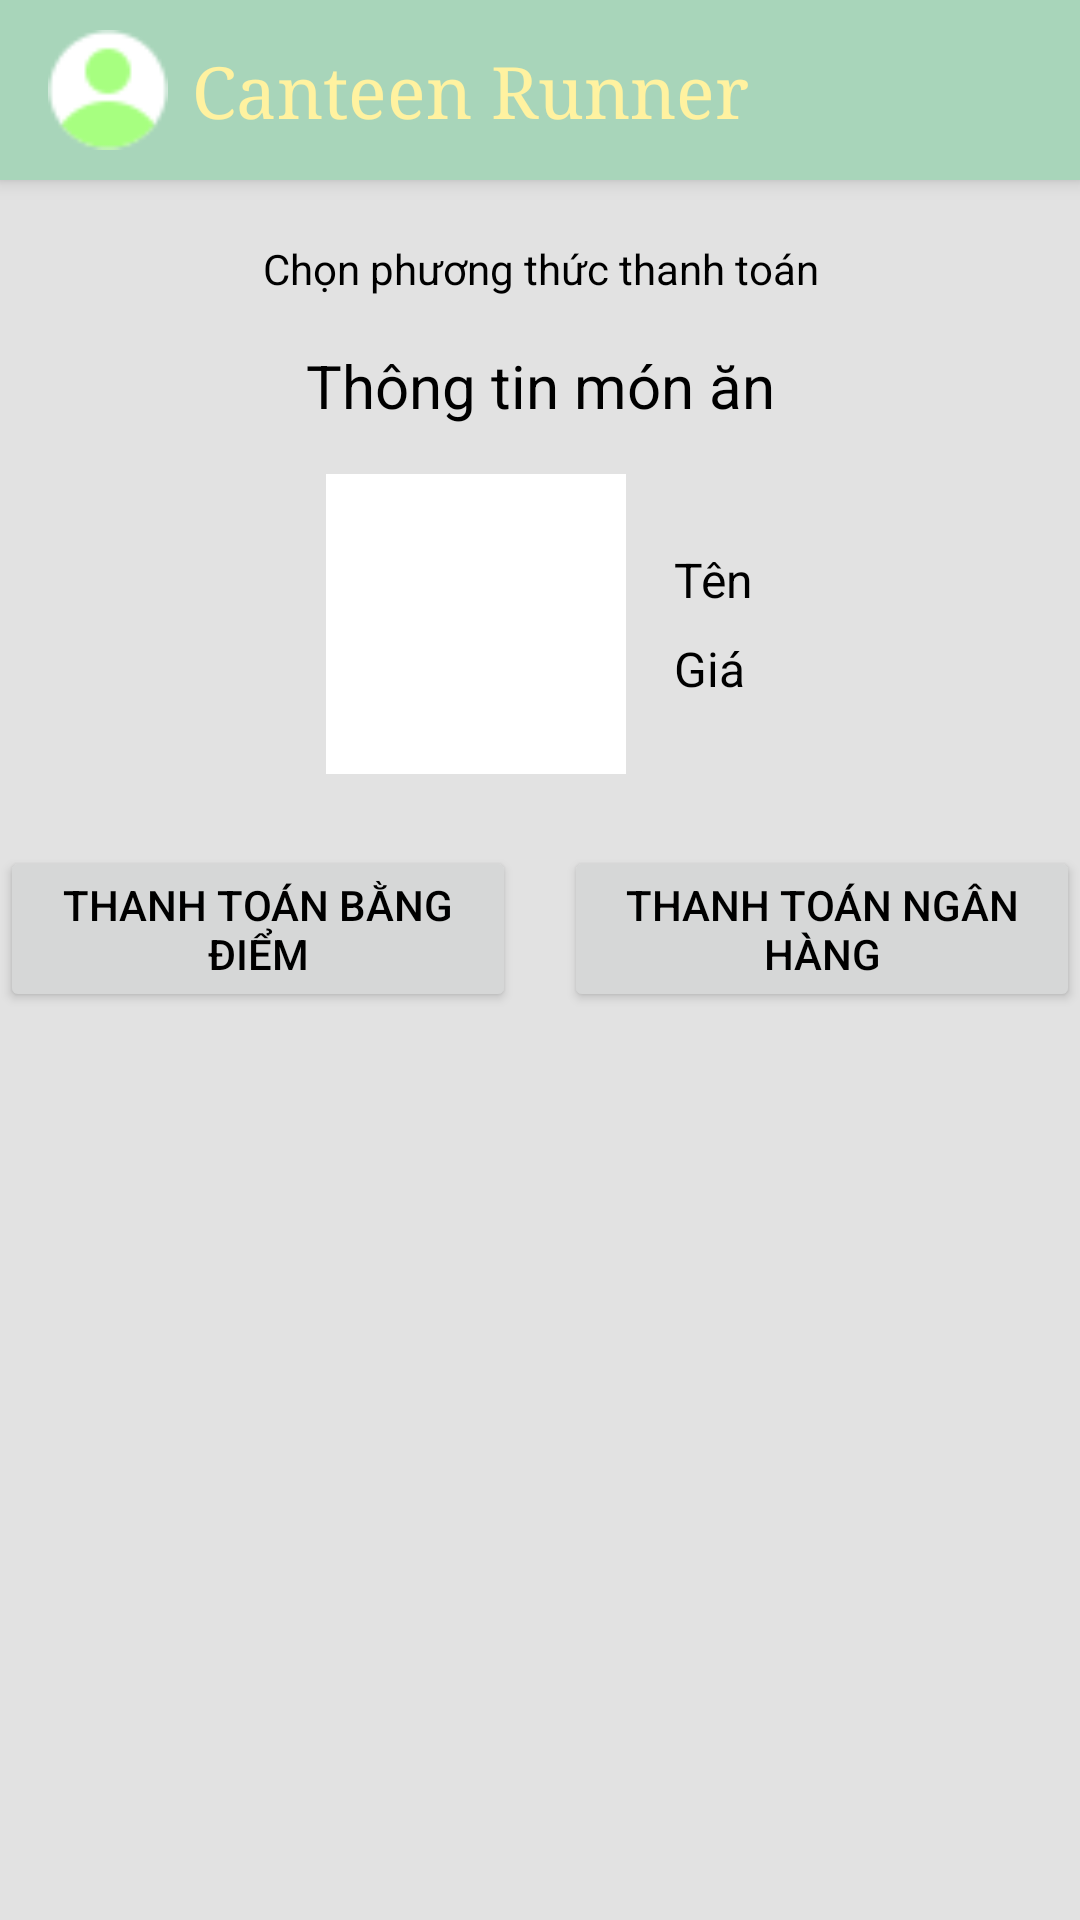

Reconstruct the res/layout file that produces this screen, plus the resources it refers to.
<!-- AndroidManifest.xml: application theme Theme.CanteenRunner -->
<!-- res/layout/activity_payment_method.xml -->
<LinearLayout
    xmlns:android="http://schemas.android.com/apk/res/android"
    xmlns:app="http://schemas.android.com/apk/res-auto"
    xmlns:tools="http://schemas.android.com/tools"
    android:layout_width="match_parent"
    android:layout_height="match_parent"
    android:orientation="vertical"
    android:background="#E2E2E2">

    
    <include
        layout="@layout/header"
        android:layout_width="match_parent"
        tools:ignore="IncludeLayoutParam" />
    <TextView
        android:id="@+id/tv_payment_title"
        android:layout_width="match_parent"
        android:layout_height="wrap_content"
        android:text="Chọn phương thức thanh toán"
        android:textSize="14sp"
        android:gravity="center"
        android:textColor="@color/black"
        android:paddingBottom="16dp" />

    
    <TextView
        android:id="@+id/tv_food_info_title"
        android:layout_width="match_parent"
        android:layout_height="wrap_content"
        android:text="Thông tin món ăn"
        android:textSize="20sp"
        android:gravity="center"
        android:textColor="@color/black"
        android:paddingBottom="16dp" />

    <LinearLayout
        android:layout_width="match_parent"
        android:layout_height="wrap_content"
        android:orientation="horizontal"
        android:gravity="center">

        
        <ImageView
            android:id="@+id/iv_food_image"
            android:layout_width="100dp"
            android:layout_height="100dp"
            android:background="#FFFFFF"
            android:layout_marginEnd="16dp" />

        
        <LinearLayout
            android:layout_width="wrap_content"
            android:layout_height="wrap_content"
            android:orientation="vertical">

            <TextView
                android:id="@+id/tv_food_name"
                android:layout_width="wrap_content"
                android:layout_height="wrap_content"
                android:text="Tên"
                android:textSize="16sp"
                android:textColor="@color/black"
                android:paddingBottom="8dp" />

            <TextView
                android:id="@+id/tv_food_price"
                android:layout_width="wrap_content"
                android:layout_height="wrap_content"
                android:text="Giá"
                android:textSize="16sp"
                android:textColor="@color/black" />
        </LinearLayout>
    </LinearLayout>

    
    <LinearLayout
        android:layout_width="match_parent"
        android:layout_height="wrap_content"
        android:orientation="horizontal"
        android:gravity="center"
        android:layout_marginTop="24dp"
        android:weightSum="2">

        <Button
            android:id="@+id/btn_pay_with_points"
            android:layout_width="0dp"
            android:layout_height="wrap_content"
            android:layout_weight="1"
            android:text="Thanh toán bằng điểm"
            android:textColor="@color/black"
            android:layout_marginEnd="8dp" />


        <Button
            android:id="@+id/btn_pay_with_bank"
            android:layout_width="0dp"
            android:layout_height="wrap_content"
            android:layout_weight="1"
            android:shape="rectangle"

            android:text="Thanh toán ngân hàng"
            android:textColor="@color/black"
            android:strokeColor="#000000"
            android:layout_marginStart="8dp" />
    </LinearLayout>
</LinearLayout>
<!-- res/layout/header.xml (included above) -->
<LinearLayout xmlns:android="http://schemas.android.com/apk/res/android"
    xmlns:app="http://schemas.android.com/apk/res-auto"
    android:layout_width="match_parent"
    android:layout_height="60dp"
    xmlns:tools="http://schemas.android.com/tools"
    android:orientation="horizontal"
    android:paddingLeft="16dp"
    android:paddingRight="16dp"
    android:layout_marginBottom="20dp"
    android:background="#A8D5BA"
    android:elevation="4dp"
    android:gravity="center_vertical"
    tools:context=".Header.HeaderActivity">

    <ImageView
        android:id="@+id/iv_avatar"
        android:layout_width="40dp"
        android:layout_height="40dp"
        android:src="@drawable/ic_avatar_placeholder"
        android:scaleType="centerCrop"
        android:background="@drawable/rounded_avatar_background"
        android:layout_marginEnd="8dp" />

    <TextView
        android:id="@+id/tv_username"
        android:layout_width="wrap_content"
        android:layout_height="wrap_content"
        android:fontFamily="serif"
        android:text="Canteen Runner"
        android:textColor="#FFF2A0"
        android:textSize="24sp" />

    <View
        android:layout_width="0dp"
        android:layout_height="wrap_content"
        android:layout_weight="1" />

    <ImageView
        android:id="@+id/iv_menu"
        android:layout_width="32dp"
        android:layout_height="32dp"
        android:src="@drawable/ic_menu"
        android:padding="4dp"
        app:tint="#FFFFFF" />
    </LinearLayout>
<!-- resources referenced by this layout -->
<resources>
  <color name="black">#FF000000</color>
  <!-- drawable ic_avatar_placeholder: png bitmap (drawable, 1009 bytes) -->
  <style name="Theme.CanteenRunner" parent="Base.Theme.CanteenRunner" />
  <style name="Base.Theme.CanteenRunner" parent="Theme.Material3.DayNight.NoActionBar">
          
          <item name="colorPrimary">@color/lightGreen</item>
      </style>
  <color name="lightGreen">#943D7E3F</color>
</resources>
